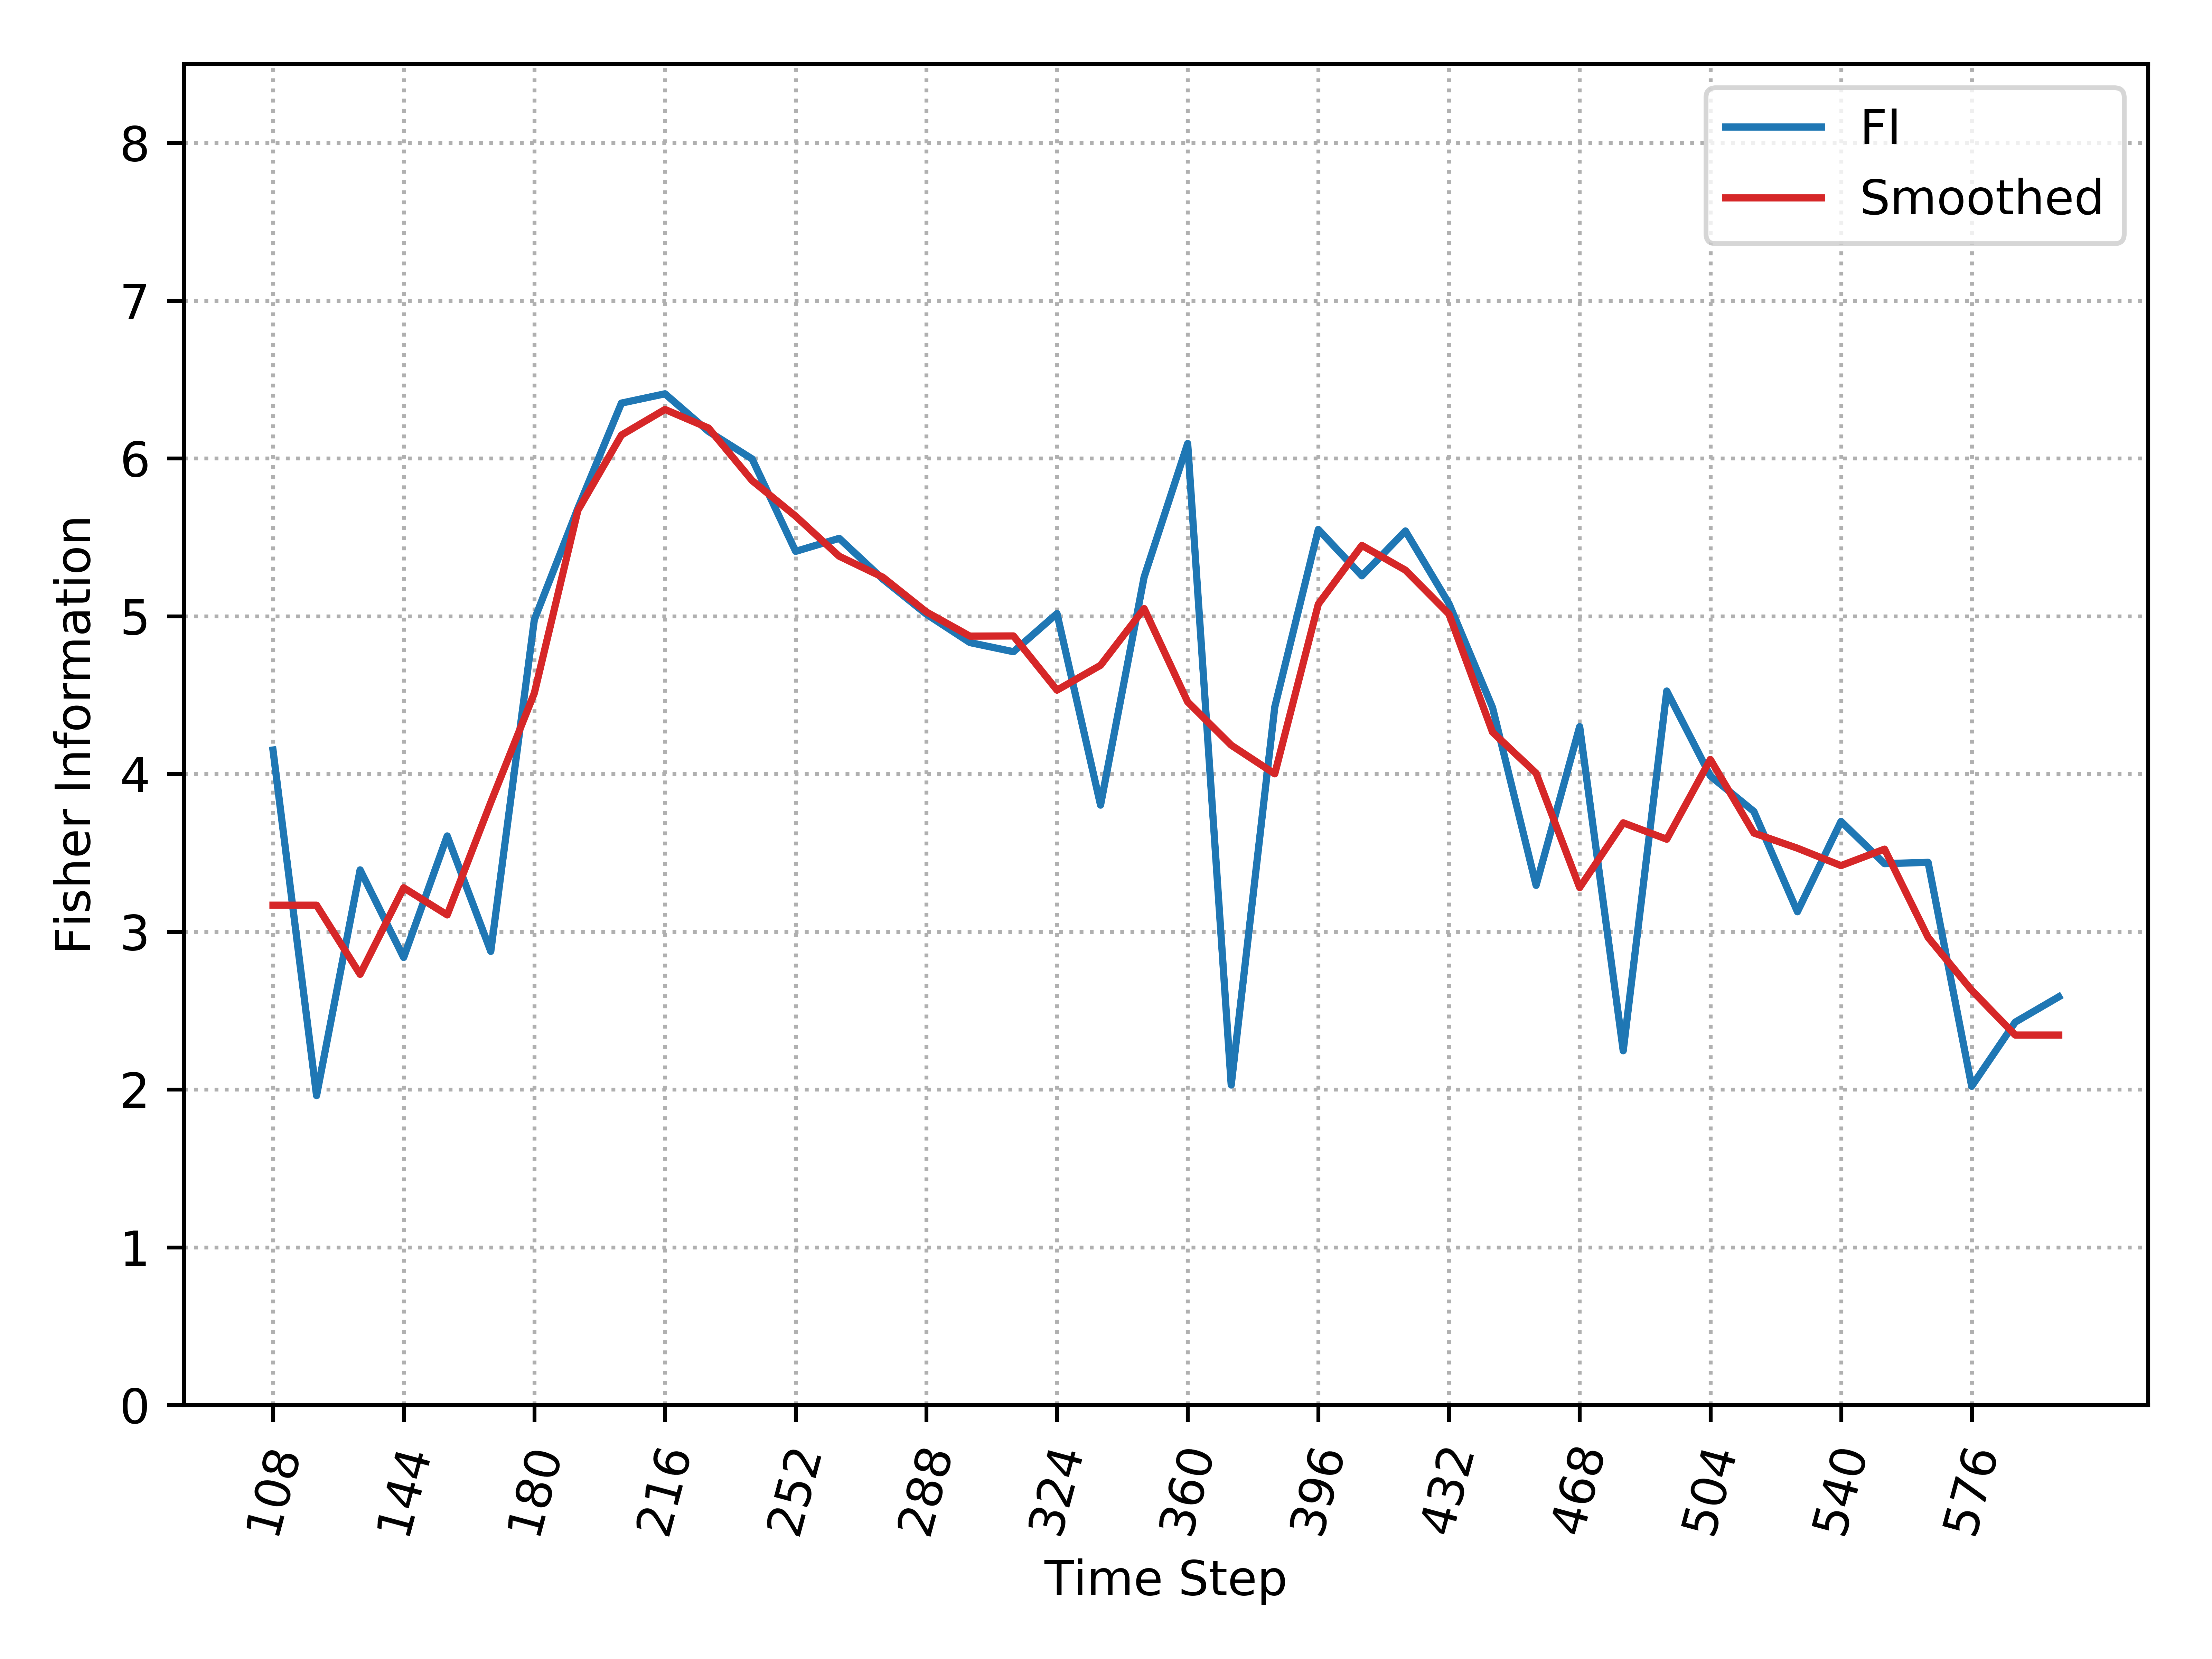

Data behind this chart, as committed beside it:
, Time_Step, FI, Smooth_FI
0, 108, 4.151, 3.168
1, 120, 1.961, 3.168
2, 132, 3.392, 2.73
3, 144, 2.836, 3.278
4, 156, 3.607, 3.106
5, 168, 2.875, 3.82
6, 180, 4.977, 4.512
7, 192, 5.684, 5.67
8, 204, 6.35, 6.148
9, 216, 6.409, 6.31
10, 228, 6.171, 6.192
11, 240, 5.997, 5.859
12, 252, 5.411, 5.633
13, 264, 5.493, 5.38
14, 276, 5.235, 5.247
15, 288, 5.013, 5.027
16, 300, 4.832, 4.873
17, 312, 4.774, 4.874
18, 324, 5.016, 4.531
19, 336, 3.802, 4.688
20, 348, 5.247, 5.048
21, 360, 6.094, 4.456
22, 372, 2.028, 4.182
23, 384, 4.424, 4
24, 396, 5.549, 5.076
25, 408, 5.255, 5.448
26, 420, 5.54, 5.291
27, 432, 5.079, 5.013
28, 444, 4.42, 4.264
29, 456, 3.294, 4.005
30, 468, 4.3, 3.28
31, 480, 2.245, 3.69
32, 492, 4.525, 3.586
33, 504, 3.987, 4.091
34, 516, 3.762, 3.625
35, 528, 3.126, 3.529
36, 540, 3.699, 3.419
37, 552, 3.431, 3.523
38, 564, 3.44, 2.964
39, 576, 2.02, 2.629
40, 588, 2.427, 2.345
41, 600, 2.587, 2.345
